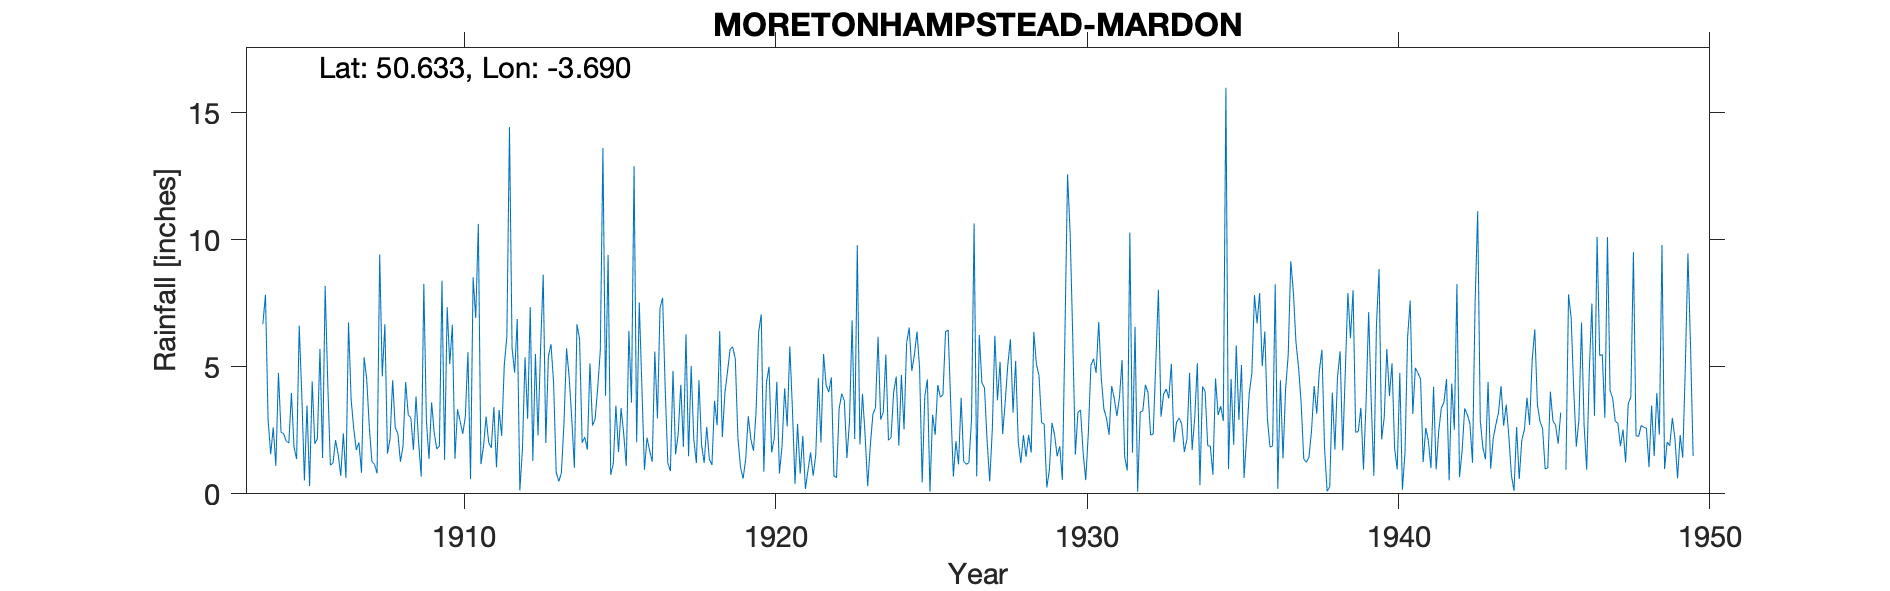

Values plotted in this chart, from the file beside it:
MORETONHAMPSTEAD-MARDON, , , , , , , , , , , , , , , , , , , , , , , 
Grid ref, SX805827, Long, -3.69, Lat, 50.63, Elevation, 835, ft, , , , , , , , , , , , , , , 
Station no, 1739, , , , , , , , , , , , , , , , , , , , , , 
, 1900, 1901, 1902, 1903, 1904, 1905, 1906, 1907, 1908, 1909, 1910, 1911, 1912, 1913, 1914, 1915, 1916, 1917, 1918, 1919, 1920, 1921, 1922
January, , , , , 6.68, 1.84, 8.18, 1.72, 1.58, 2.01, 5.11, 1.17, 5.73, 8.62, 1.02, 3.86, 2.03, 1.22, 4.47, 5.69, 7.06, 3.36, 5.5
February, , , , , 7.84, 1.37, 4.34, 2.02, 2.17, 0.68, 6.65, 1.87, 4.77, 2, 6.67, 9.4, 7.53, 0.9, 1.93, 5.78, 0.87, 0.39, 4.27
March, , , , , 2.94, 6.62, 1.13, 0.83, 4.47, 8.26, 1.38, 3.04, 6.88, 5.42, 6.1, 0.75, 4.25, 4.84, 1.22, 5.31, 4.38, 2.75, 4
April, , , , , 1.56, 3.88, 1.21, 5.37, 2.6, 2.87, 3.33, 2.01, 0.13, 5.88, 2.01, 1.19, 0.95, 1.56, 2.64, 2.21, 5, 0.79, 4.58
May, , , , , 2.61, 0.53, 2.11, 4.52, 2.37, 1.37, 2.85, 1.81, 1.77, 4.37, 2.23, 3.47, 2.21, 2.35, 1.36, 1.05, 1.63, 2.28, 0.7
June, , , , , 1.1, 3.48, 1.56, 2.63, 1.26, 3.6, 2.36, 3.41, 5.37, 0.85, 1.74, 1.64, 1.7, 4.29, 1.14, 0.6, 2.18, 0.19, 0.64
July, , , , , 4.76, 0.31, 0.71, 1.27, 1.88, 2.41, 3.04, 1.04, 2.95, 0.49, 5.13, 3.37, 1.26, 1.85, 3.66, 1.35, 4.41, 0.92, 3.35
August, , , , , 2.42, 4.42, 2.38, 1.16, 4.4, 1.76, 5.57, 3.3, 7.35, 0.82, 2.69, 2.38, 5.6, 6.28, 2.7, 3.05, 0.8, 1.63, 3.94
September, , , , , 2.37, 1.97, 0.63, 0.81, 3.11, 1.88, 0.58, 2.28, 1.3, 2.78, 2.95, 1.09, 2.97, 1.48, 6.4, 2.15, 1.87, 0.71, 3.66
October, , , , , 2.07, 2.17, 6.74, 9.41, 2.99, 8.39, 8.52, 5.06, 5.5, 5.72, 4.18, 6.41, 7.31, 5.03, 2.23, 1.69, 4.15, 1.53, 1.41
November, , , , , 2, 5.7, 3.72, 4.62, 1.73, 1.34, 6.92, 6.2, 2.3, 4.59, 5.65, 3.59, 7.71, 2.15, 3.96, 3.22, 2.65, 4.56, 2.85
December, , , , , 3.97, 1.41, 2.57, 6.67, 3.83, 7.34, 10.62, 14.43, 5.76, 2.95, 13.6, 12.89, 4.12, 1.21, 4.81, 6.37, 5.8, 2.02, 6.83
Total, , , , , 40.32, 33.7, 35.28, 41.03, 32.39, 41.91, 56.93, 45.62, 49.81, 44.49, 53.97, 50.04, 47.64, 33.16, 36.52, 38.47, 40.8, 21.13, 41.73
Torquay Waterworks gauge, , , , , , , , , , , , , , , , , , , , , , , 
Gauge in open field, , , , , , , , , , , , , , , , , , , , , , , 
First sheet originally located Mardon in…, , , , , , , , , , , , , , , , , , , , , , , 
1930 column incorrectly labeled 1929, , , , , , , , , , , , , , , , , , , , , , , 
1943 Not printed – about 4in low, , , , , , , , , , , , , , , , , , , , , , , 
1944 Not printed – low – gauge tested an…, , , , , , , , , , , , , , , , , , , , , , , 
1945 Not printed – low, , , , , , , , , , , , , , , , , , , , , , , 
1945 Oct part estimated, , , , , , , , , , , , , , , , , , , , , , , 
1949 Station ceased due to labour diffic…, , , , , , , , , , , , , , , , , , , , , , , 
